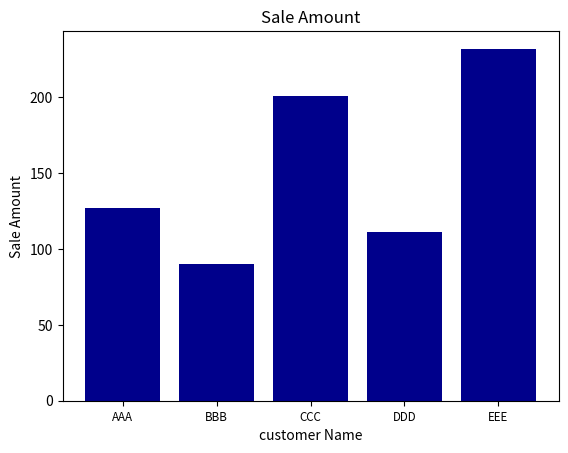

Recreate this plot in Python. (Note: this script raises an exception after producing the figure.)
import matplotlib.pyplot as plt

customers = ['AAA','BBB','CCC','DDD','EEE']
sale_amounts = [127,90,201,111,232]
customers_index = range(len(customers))

flg = plt.figure()
ax1 = flg.add_subplot(1,1,1)
ax1.bar(customers_index, sale_amounts, align = 'center', color = 'darkblue')
ax1.xaxis.set_ticks_position('bottom')
ax1.yaxis.set_ticks_position('left')
plt.xticks(customers_index, customers, fontsize = 'small')

plt.xlabel("customer Name")
plt.ylabel("Sale Amount")
plt.title("Sale Amount")

plt.savefig('./day15/output/bar.plt.png', dpi=400, bbox_inches = 'tight')
plt.show()